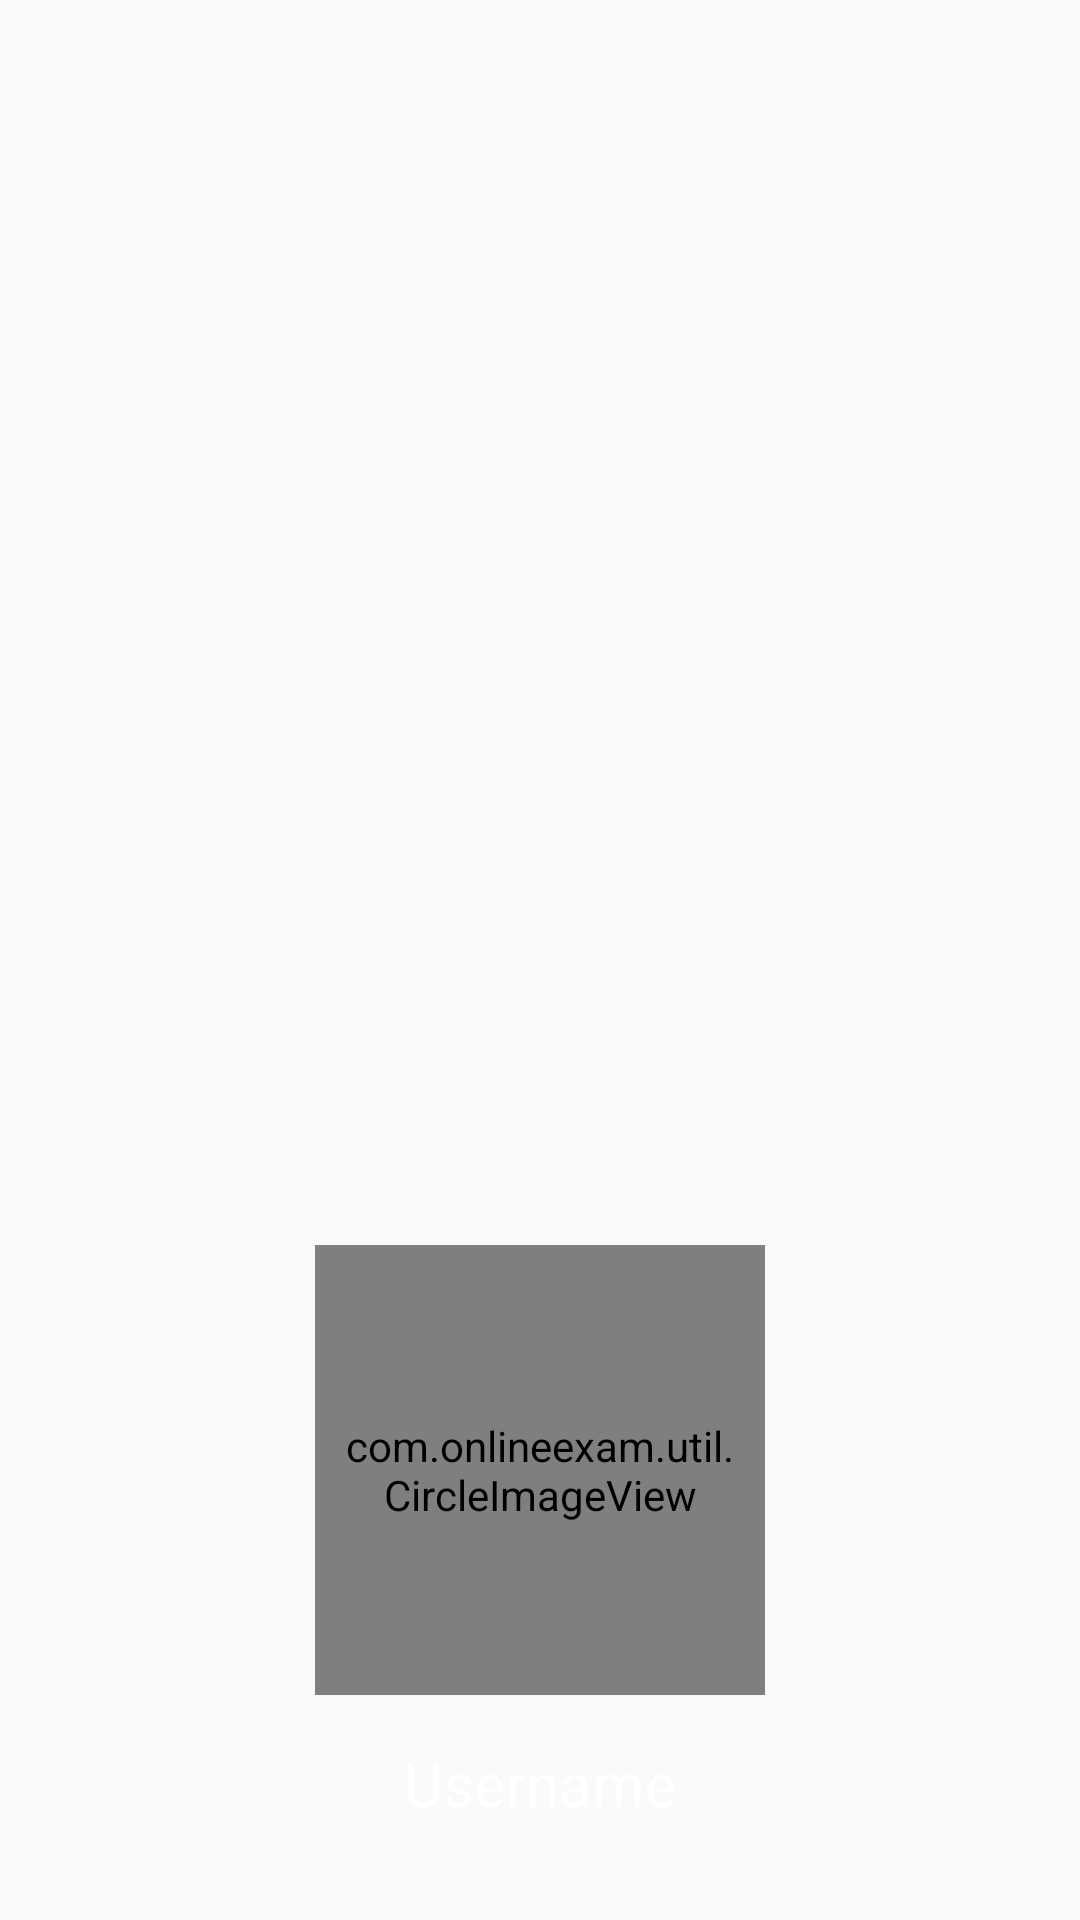

Android layout source for this screen:
<!-- AndroidManifest.xml: application theme Theme -->
<!-- res/layout/nav_header_main.xml -->
<?xml version="1.0" encoding="utf-8"?>
<LinearLayout xmlns:android="http://schemas.android.com/apk/res/android"
    xmlns:app="http://schemas.android.com/apk/res-auto"
    android:layout_width="match_parent"
    android:layout_height="@dimen/nav_header_height"
    android:background="@drawable/side_nav_bar"
    android:gravity="bottom"
    android:orientation="vertical"
    android:paddingBottom="@dimen/activity_vertical_margin"
    android:paddingLeft="@dimen/activity_horizontal_margin"
    android:paddingRight="@dimen/activity_horizontal_margin"
    android:paddingTop="@dimen/activity_vertical_margin"
    android:theme="@style/ThemeOverlay.AppCompat.Dark"
    android:weightSum="1">

    <com.onlineexam.util.CircleImageView
        android:layout_gravity="center"
        android:id="@+id/imageView"
        android:layout_width="150dp"
        android:layout_height="150dp"
        android:padding="10dp"
        android:src="@mipmap/ic_launcher" />

    <TextView
        android:layout_width="match_parent"
        android:layout_height="wrap_content"
        android:padding="@dimen/nav_header_vertical_spacing"
        android:text="Username"
        android:textSize="20sp"
        android:textColor="#fff"
        android:textAlignment="center"/>

</LinearLayout>
<!-- resources referenced by this layout -->
<resources>
  <dimen name="activity_horizontal_margin">16dp</dimen>
  <dimen name="activity_vertical_margin">16dp</dimen>
  <dimen name="nav_header_height">260dp</dimen>
  <dimen name="nav_header_vertical_spacing">16dp</dimen>
  <!-- mipmap ic_launcher: png bitmap (mipmap-hdpi, 9483 bytes) -->
  <style name="Theme" parent="Theme.AppCompat.Light.NoActionBar">
          
          <item name="colorPrimary">@color/colorPrimary</item>
          <item name="colorPrimaryDark">@color/colorPrimaryDark</item>
          <item name="colorAccent">@color/colorAccent</item>
      </style>
  <!-- not gathered from this repository: default colours our renderer supplied (Android Studio template values) -->
  <color name="colorPrimary">#FF6200EE</color>
  <color name="colorPrimaryDark">#FF3700B3</color>
  <color name="colorAccent">#FF03DAC5</color>
</resources>
